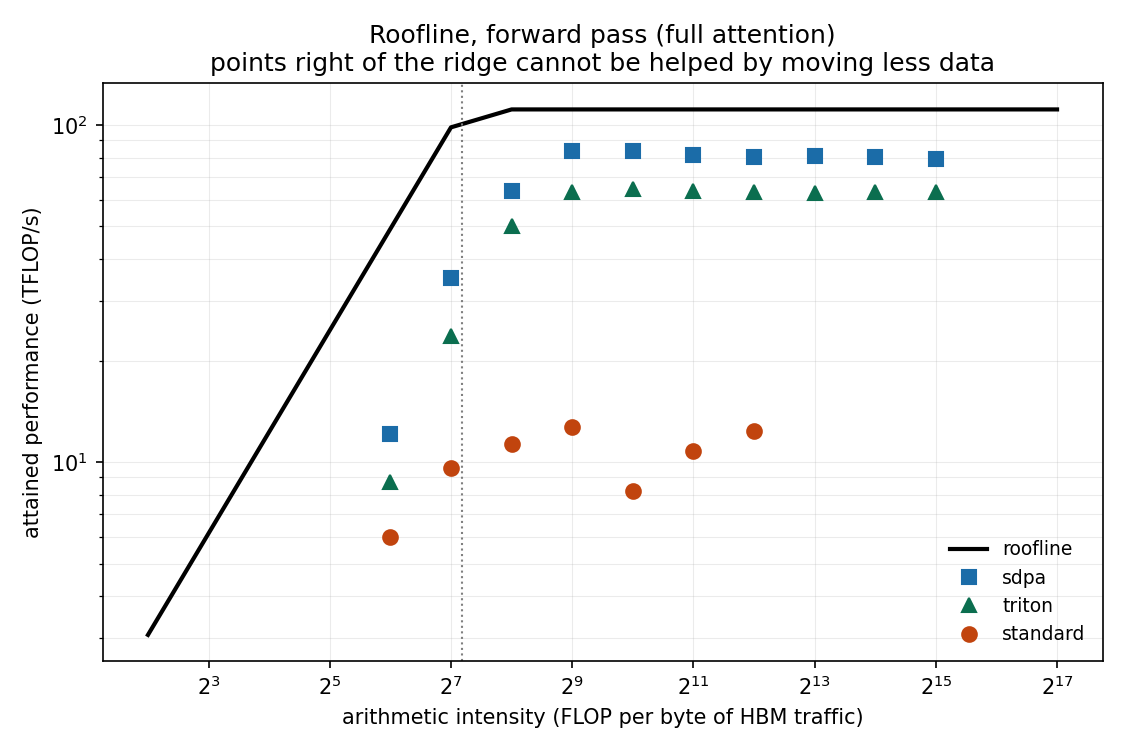

The data file committed next to this chart (first rows):
impl, mode, causal, batch, heads, seq_len, head_dim, dtype, latency_ms, peak_memory_mb, tflops, status, hbm_bytes, flops, intensity, achieved_bandwidth_gbs, pct_of_peak_compute, pct_of_peak_bandwidth, bound_by
standard, forward, False, 4, 8, 128, 64, float16, 0.02234, 12.12, 6.009, ok, 2097152, 134217728, 64, 93.89, 5.409, 12.23, memory
standard, forward, False, 4, 8, 256, 64, float16, 0.0559, 20.12, 9.603, ok, 4194304, 536870912, 128, 75.03, 8.644, 9.769, memory
standard, forward, False, 4, 8, 512, 64, float16, 0.1904, 48.12, 11.28, ok, 8388608, 2147483648, 256, 44.06, 10.15, 5.737, compute
standard, forward, False, 4, 8, 1024, 64, float16, 0.6754, 152.1, 12.72, ok, 16777216, 8589934592, 512.0, 24.84, 11.45, 3.234, compute
standard, forward, False, 4, 8, 2048, 64, float16, 4.183, 552.1, 8.213, ok, 33554432, 34359738368, 1024, 8.021, 7.393, 1.044, compute
standard, forward, False, 4, 8, 4096, 64, float16, 12.72, 2120, 10.8, ok, 67108864, 137438953472, 2048, 5.275, 9.724, 0.6868, compute
standard, forward, False, 4, 8, 8192, 64, float16, 44.39, 8328, 12.38, ok, 134217728, 549755813888, 4096, 3.023, 11.15, 0.3937, compute
sdpa, forward, False, 4, 8, 128, 64, float16, 0.0111, 10.14, 12.09, ok, 2097152, 134217728, 64, 188.9, 10.88, 24.59, memory
sdpa, forward, False, 4, 8, 256, 64, float16, 0.0153, 12.16, 35.1, ok, 4194304, 536870912, 128, 274.2, 31.59, 35.7, memory
sdpa, forward, False, 4, 8, 512, 64, float16, 0.03363, 16.19, 63.85, ok, 8388608, 2147483648, 256, 249.4, 57.47, 32.48, compute
sdpa, forward, False, 4, 8, 1024, 64, float16, 0.1029, 24.25, 83.44, ok, 16777216, 8589934592, 512, 163, 75.11, 21.22, compute
sdpa, forward, False, 4, 8, 2048, 64, float16, 0.4115, 40.38, 83.5, ok, 33554432, 34359738368, 1024, 81.54, 75.16, 10.62, compute
sdpa, forward, False, 4, 8, 4096, 64, float16, 1.689, 72.62, 81.37, ok, 67108864, 137438953472, 2048, 39.73, 73.24, 5.173, compute
sdpa, forward, False, 4, 8, 8192, 64, float16, 6.84, 137.1, 80.38, ok, 134217728, 549755813888, 4096, 19.62, 72.35, 2.555, compute
sdpa, forward, False, 4, 8, 16384, 64, float16, 27.23, 266.1, 80.76, ok, 268435456, 2199023255552, 8192, 9.858, 72.69, 1.284, compute
sdpa, forward, False, 4, 8, 32768, 64, float16, 109.8, 524.1, 80.11, ok, 536870912, 8796093022208, 16384, 4.89, 72.11, 0.6367, compute
sdpa, forward, False, 4, 8, 65536, 64, float16, 444.8, 1040, 79.11, ok, 1073741824, 35184372088832, 32768, 2.414, 71.2, 0.3143, compute
triton, forward, False, 4, 8, 128, 64, float16, 0.01542, 10.14, 8.702, ok, 2097152, 134217728, 64, 136, 7.832, 17.7, memory
triton, forward, False, 4, 8, 256, 64, float16, 0.02266, 12.16, 23.7, ok, 4194304, 536965547, 128, 185.1, 21.33, 24.1, memory
triton, forward, False, 4, 8, 512, 64, float16, 0.04288, 16.19, 50.08, ok, 8388608, 2147483648, 256, 195.6, 45.08, 25.47, compute
triton, forward, False, 4, 8, 1024, 64, float16, 0.1359, 24.25, 63.22, ok, 16777216, 8589934592, 512.0, 123.5, 56.9, 16.08, compute
triton, forward, False, 4, 8, 2048, 64, float16, 0.5313, 40.38, 64.67, ok, 33554432, 34359738368, 1024, 63.15, 58.21, 8.223, compute
triton, forward, False, 4, 8, 4096, 64, float16, 2.162, 72.62, 63.56, ok, 67108864, 137438953472, 2048, 31.03, 57.21, 4.041, compute
triton, forward, False, 4, 8, 8192, 64, float16, 8.667, 137.1, 63.43, ok, 134217728, 549755813888, 4096, 15.49, 57.09, 2.016, compute
triton, forward, False, 4, 8, 16384, 64, float16, 34.98, 266.1, 62.86, ok, 268435456, 2199023255552, 8192, 7.673, 56.58, 0.9991, compute
triton, forward, False, 4, 8, 32768, 64, float16, 139.3, 524.1, 63.16, ok, 536870912, 8796093022173, 16384, 3.855, 56.85, 0.5019, compute
triton, forward, False, 4, 8, 65536, 64, float16, 556.6, 1040, 63.22, ok, 1073741824, 35184372088832, 32768, 1.929, 56.9, 0.2512, compute
standard, forward, True, 4, 8, 128, 64, float16, 0.03613, 12.12, 1.858, ok, 2097152, 67108864, 32, 58.05, 1.672, 7.558, memory
standard, forward, True, 4, 8, 256, 64, float16, 0.08224, 20.12, 3.264, ok, 4194304, 268435456, 64, 51, 2.938, 6.641, memory
standard, forward, True, 4, 8, 512, 64, float16, 0.309, 48.12, 3.475, ok, 8388608, 1073741824, 128.0, 27.15, 3.128, 3.535, memory
standard, forward, True, 4, 8, 1024, 64, float16, 1.117, 152.1, 3.845, ok, 16777216, 4294967296, 256, 15.02, 3.461, 1.956, compute
standard, forward, True, 4, 8, 2048, 64, float16, 7.012, 552.1, 2.45, ok, 33554432, 17179869184, 512.0, 4.785, 2.205, 0.6231, compute
standard, forward, True, 4, 8, 4096, 64, float16, 22.04, 2120, 3.118, ok, 67108864, 68719476736, 1024, 3.045, 2.806, 0.3965, compute
standard, forward, True, 4, 8, 8192, 64, float16, 78.42, 8360, 3.505, ok, 134217728, 274877906944, 2048, 1.711, 3.155, 0.2228, compute
sdpa, forward, True, 4, 8, 128, 64, float16, 0.01165, 10.14, 5.761, ok, 2097152, 67108864, 32, 180, 5.186, 23.44, memory
sdpa, forward, True, 4, 8, 256, 64, float16, 0.01715, 12.16, 15.65, ok, 4194304, 268435456, 64, 244.5, 14.09, 31.84, memory
sdpa, forward, True, 4, 8, 512, 64, float16, 0.03875, 16.19, 27.71, ok, 8388608, 1073741824, 128.0, 216.5, 24.94, 28.19, memory
sdpa, forward, True, 4, 8, 1024, 64, float16, 0.08995, 24.25, 47.75, ok, 16777216, 4294967296, 256.0, 186.5, 42.98, 24.29, compute
sdpa, forward, True, 4, 8, 2048, 64, float16, 0.2795, 40.38, 61.48, ok, 33554432, 17179869184, 512.0, 120.1, 55.33, 15.63, compute
sdpa, forward, True, 4, 8, 4096, 64, float16, 1.015, 72.62, 67.73, ok, 67108864, 68719476736, 1024, 66.14, 60.96, 8.612, compute
sdpa, forward, True, 4, 8, 8192, 64, float16, 3.911, 137.1, 70.29, ok, 134217728, 274877906944, 2048, 34.32, 63.26, 4.469, compute
sdpa, forward, True, 4, 8, 16384, 64, float16, 15.4, 266.1, 71.38, ok, 268435456, 1099511627776, 4096, 17.43, 64.24, 2.269, compute
sdpa, forward, True, 4, 8, 32768, 64, float16, 62.11, 524.1, 70.81, ok, 536870912, 4398046511104, 8192, 8.644, 63.74, 1.126, compute
sdpa, forward, True, 4, 8, 65536, 64, float16, 253.1, 1040, 69.5, ok, 1073741824, 17592186044416, 16384, 4.242, 62.56, 0.5523, compute
triton, forward, True, 4, 8, 128, 64, float16, 0.01453, 10.14, 4.619, ok, 2097152, 67108864, 32, 144.4, 4.158, 18.8, memory
triton, forward, True, 4, 8, 256, 64, float16, 0.02166, 12.16, 12.39, ok, 4194304, 268435456, 64, 193.6, 11.15, 25.21, memory
triton, forward, True, 4, 8, 512, 64, float16, 0.0416, 16.19, 25.81, ok, 8388608, 1073741824, 128, 201.6, 23.23, 26.26, memory
triton, forward, True, 4, 8, 1024, 64, float16, 0.1181, 24.25, 36.37, ok, 16777216, 4294967296, 256, 142.1, 32.74, 18.5, compute
triton, forward, True, 4, 8, 2048, 64, float16, 0.3642, 40.38, 47.17, ok, 33554432, 17179869184, 512, 92.13, 42.46, 12, compute
triton, forward, True, 4, 8, 4096, 64, float16, 1.299, 72.62, 52.89, ok, 67108864, 68719476736, 1024, 51.65, 47.6, 6.725, compute
triton, forward, True, 4, 8, 8192, 64, float16, 4.842, 137.1, 56.77, ok, 134217728, 274877906433, 2048, 27.72, 51.1, 3.609, compute
triton, forward, True, 4, 8, 16384, 64, float16, 18.64, 266.1, 58.97, ok, 268435456, 1099511627776, 4096, 14.4, 53.08, 1.875, compute
triton, forward, True, 4, 8, 32768, 64, float16, 74.71, 524.1, 58.87, ok, 536870912, 4398046511104, 8192, 7.186, 52.99, 0.9357, compute
triton, forward, True, 4, 8, 65536, 64, float16, 310.2, 1040, 56.72, ok, 1073741824, 17592186044416, 16384, 3.462, 51.05, 0.4508, compute
